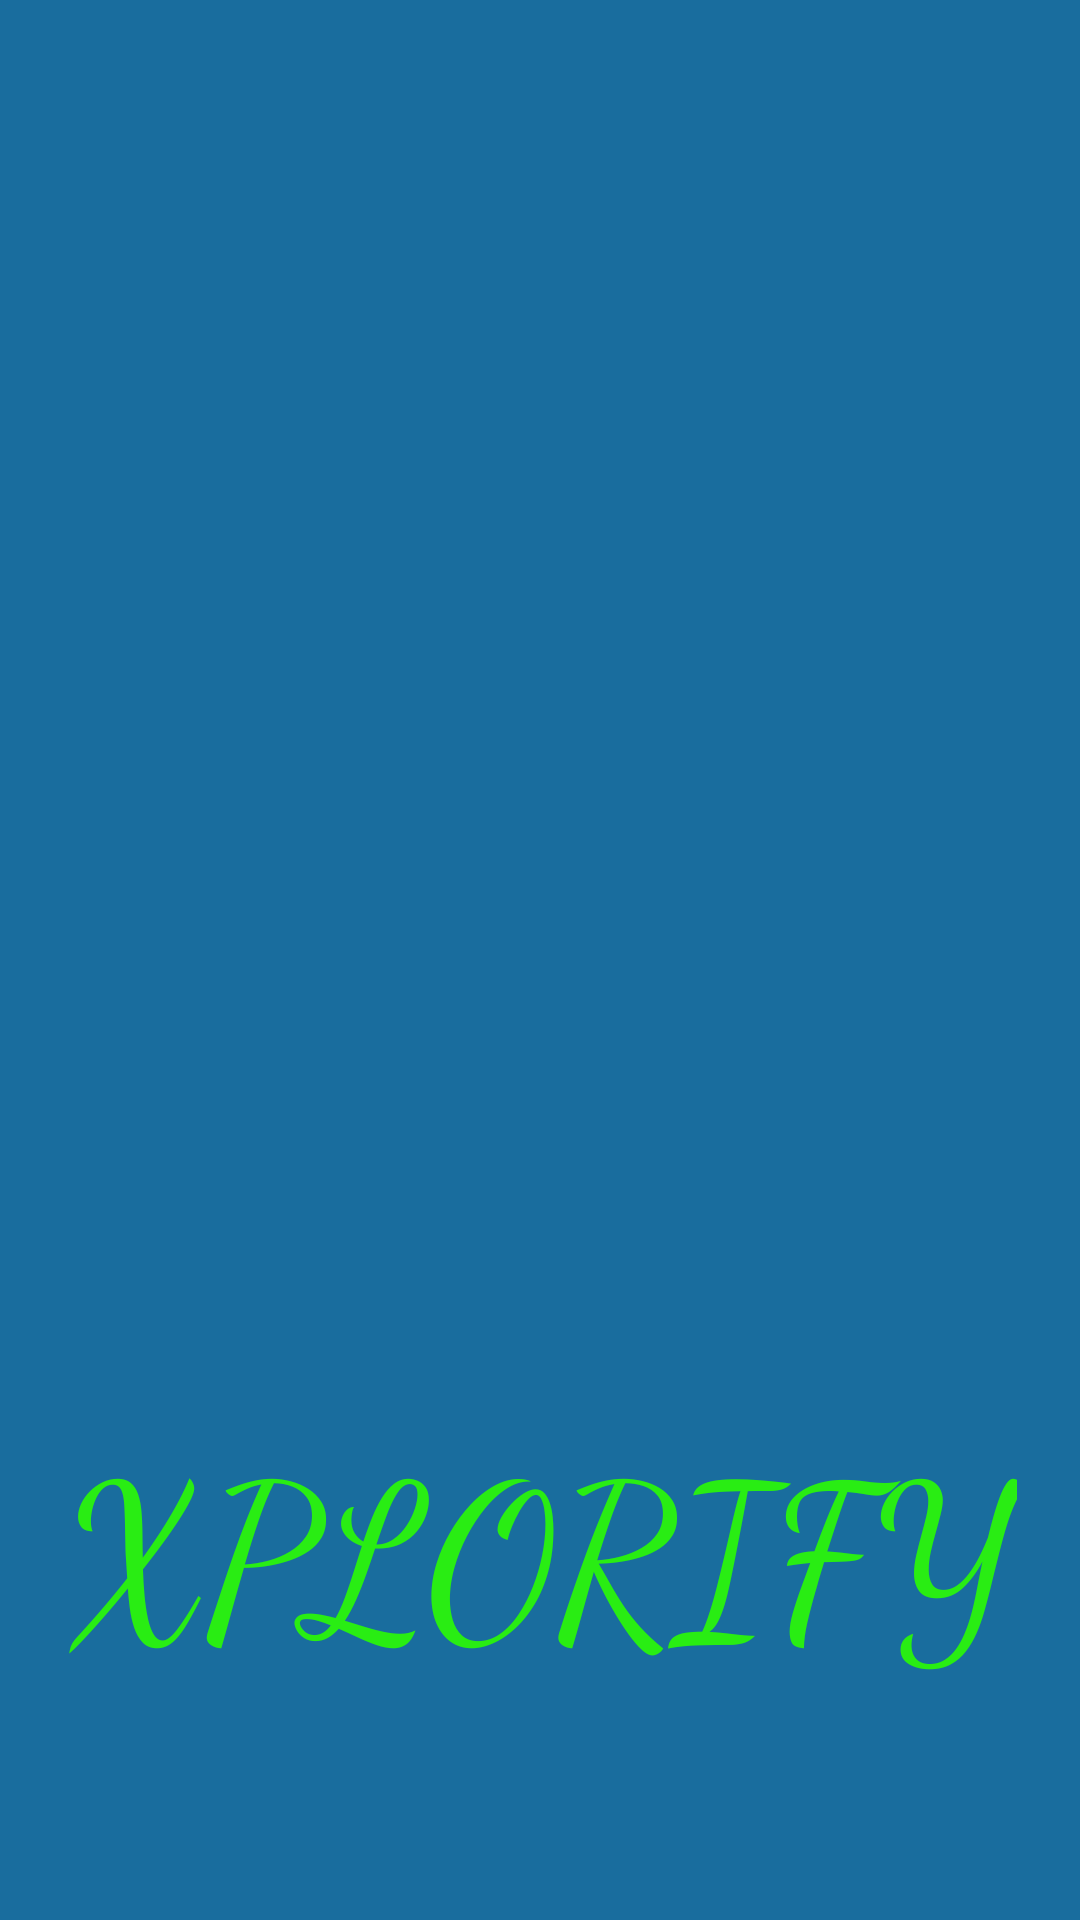

Layout XML and referenced resources for this Android screen:
<!-- AndroidManifest.xml: application theme AppTheme -->
<!-- res/layout/activity_splash.xml -->
<?xml version="1.0" encoding="utf-8"?>
<LinearLayout xmlns:android="http://schemas.android.com/apk/res/android"
    xmlns:app="http://schemas.android.com/apk/res-auto"
    xmlns:tools="http://schemas.android.com/tools"
    android:layout_width="match_parent"
    android:layout_height="match_parent"
    tools:context=".Splash"
    android:orientation="vertical"
    android:background="#196d9e">

    <LinearLayout
        android:id="@+id/top_splash"
        android:layout_width="match_parent"
        android:layout_height="390dp">

        <ImageView
            android:layout_width="wrap_content"
            android:layout_height="wrap_content"
            android:src="@drawable/logo"/>

    </LinearLayout>

    <androidx.constraintlayout.widget.ConstraintLayout
        android:id="@+id/bot_splash"
        android:layout_width="match_parent"
        android:layout_height="match_parent">

        <TextView
            android:layout_width="wrap_content"
            android:layout_height="wrap_content"
            android:fontFamily="cursive"
            android:text="XPLORIFY"
            android:textColor="#29ed13"
            android:textSize="70sp"
            app:layout_constraintBottom_toBottomOf="parent"
            app:layout_constraintEnd_toEndOf="parent"
            app:layout_constraintHorizontal_bias="0.5"
            app:layout_constraintStart_toStartOf="parent"
            app:layout_constraintTop_toTopOf="parent" />

    </androidx.constraintlayout.widget.ConstraintLayout>

</LinearLayout>
<!-- resources referenced by this layout -->
<resources>
  <style name="AppTheme" parent="Theme.AppCompat.Light.DarkActionBar">
          
          <item name="colorPrimary">@color/colorPrimary</item>
          <item name="colorPrimaryDark">@color/colorPrimaryDark</item>
          <item name="colorAccent">@color/colorAccent</item>
          <item name="android:actionOverflowButtonStyle">@style/MyActionButtonOverflow</item>
      </style>
  <style name="MyActionButtonOverflow" parent="android:style/Widget.Holo.Light.ActionButton.Overflow">
          <item name="android:src">@drawable/profile</item>
          <item name="android:background">?android:attr/actionBarItemBackground</item>
          <item name="android:contentDescription">"Profile"</item>
      </style>
  <!-- drawable profile: png bitmap (drawable, 2620 bytes) -->
  <!-- not gathered from this repository: default colours our renderer supplied (Android Studio template values) -->
  <color name="colorPrimary">#FF6200EE</color>
  <color name="colorPrimaryDark">#FF3700B3</color>
  <color name="colorAccent">#FF03DAC5</color>
</resources>
